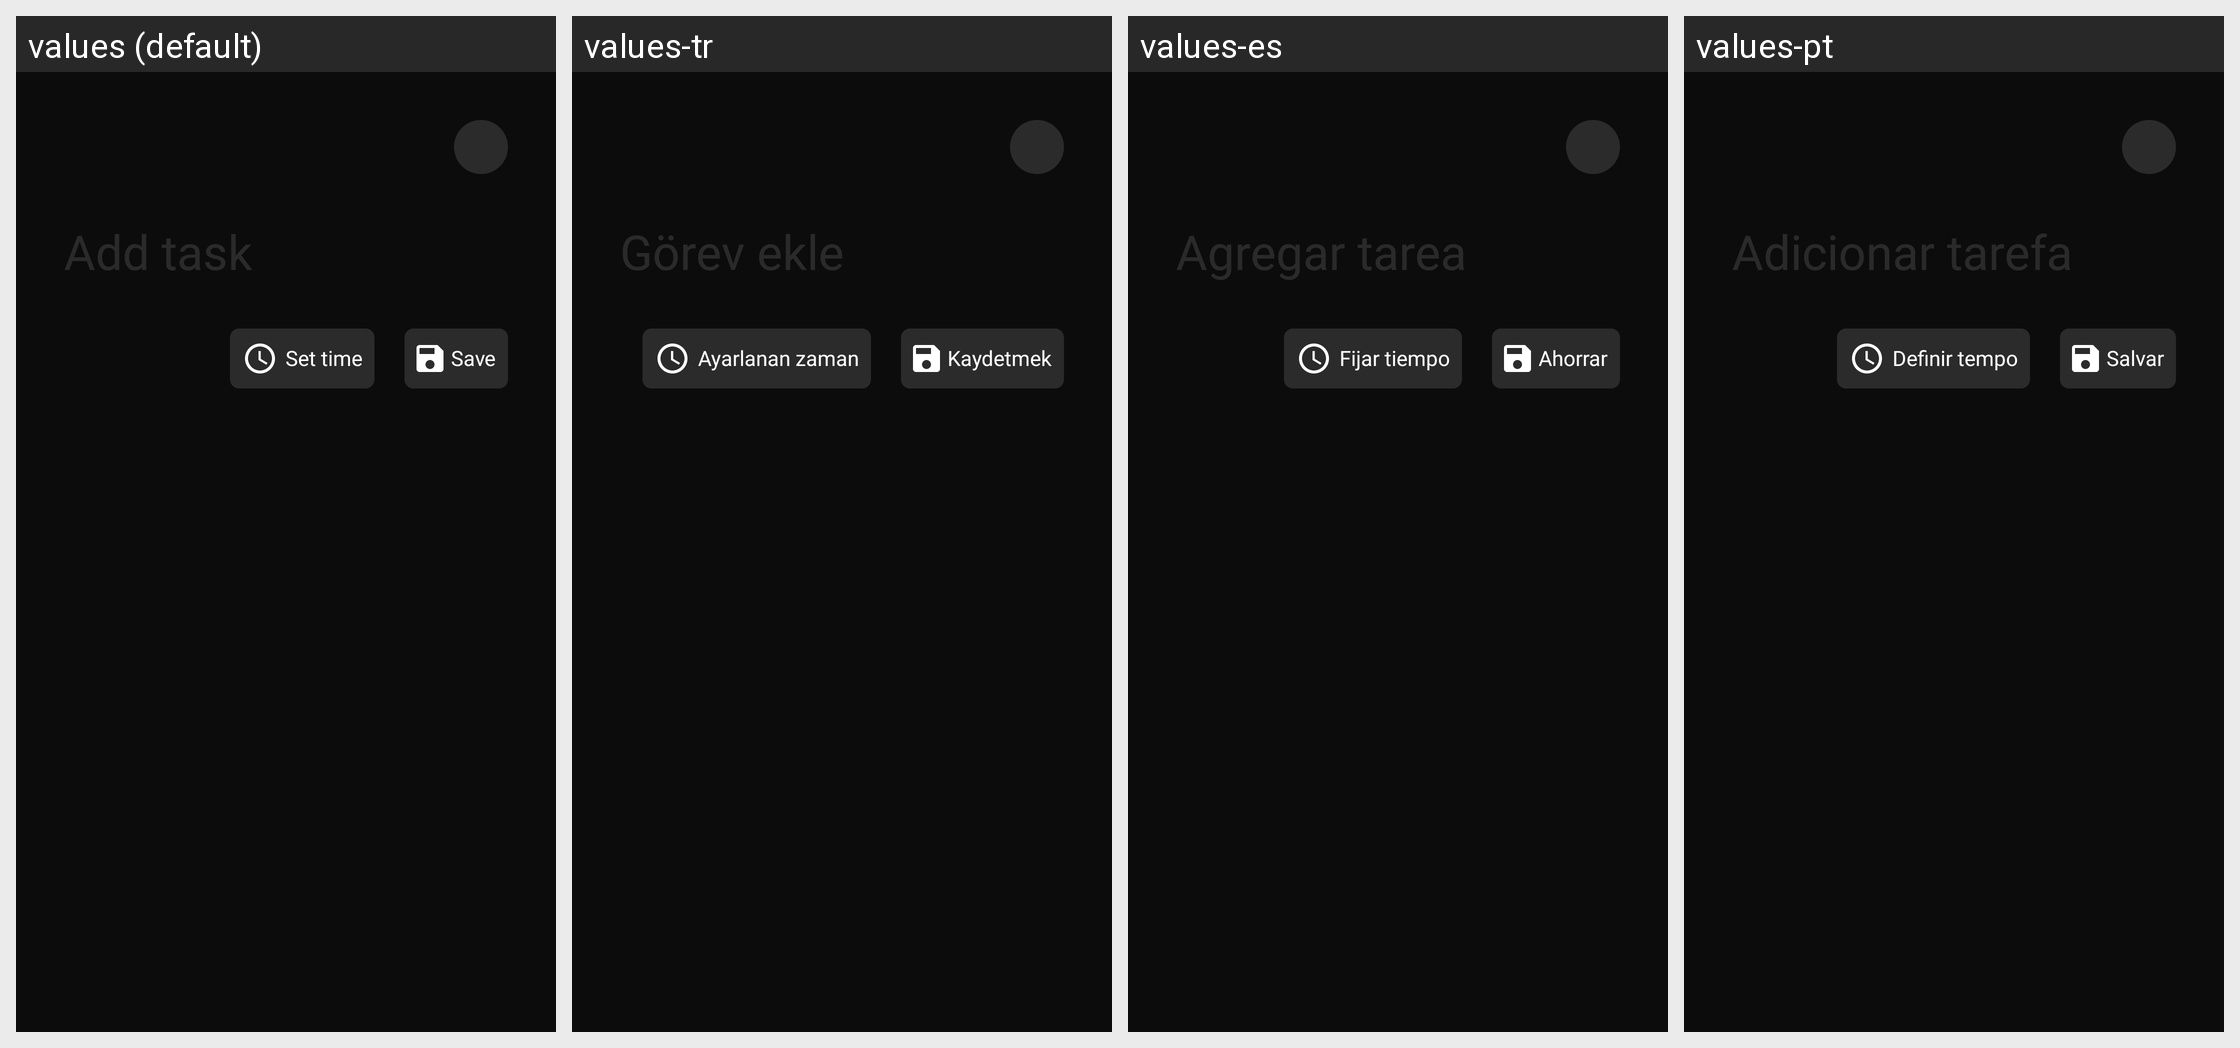

This grid shows one Android layout under several languages. Give, for every string resource on the screen, its name, the default text and each shown locale's text.
Android screen res/layout/fragment_add_task_scheduled.xml rendered under 4 locales, left to right: values (default), values-tr, values-es, values-pt. Device: Nexus 5 (rendered at 1080×1920; each locale shown at half size, 540×960, under a caption strip naming it); theme Theme.ToddToDo.
Other locales in the repository, not shown: values-en, values-fr, values-it, values-ka.
Strings drawn on this screen, with the default value and each locale's value (text and hints the layout hard-codes, and strings that could not be matched under every locale, appear in the picture but are not listed):

set_time
  values: Set time
  values-tr: Ayarlanan zaman
  values-es: Fijar tiempo
  values-pt: Definir tempo

save
  values: Save
  values-tr: Kaydetmek
  values-es: Ahorrar
  values-pt: Salvar
